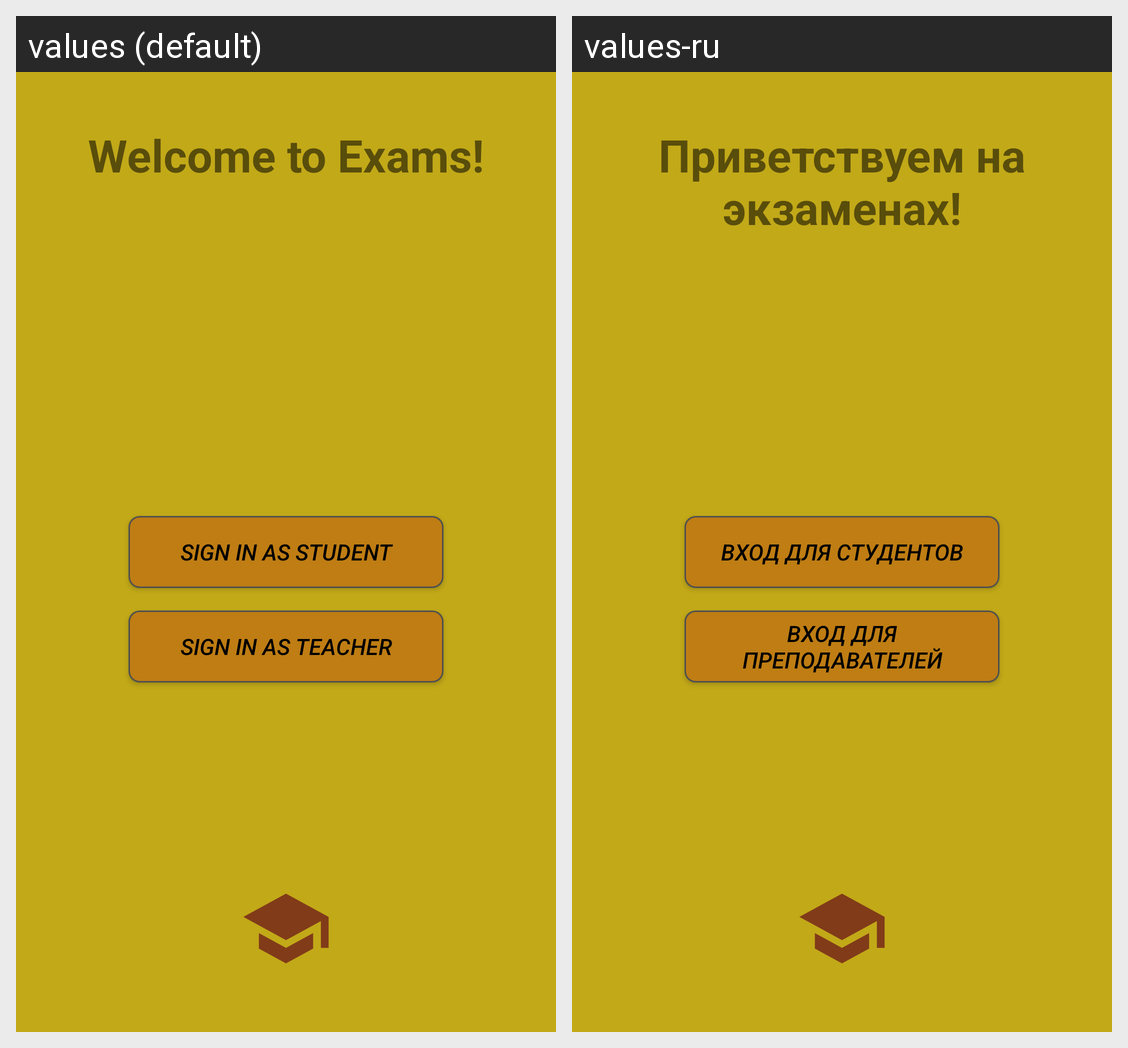

The same Android screen rendered under two of its app's locales, left to right. List the strings drawn on it with the default value and each locale's translation.
Android screen res/layout/activity_welcome.xml rendered under 2 locales, left to right: values (default), values-ru. Device: Nexus 5 (rendered at 1080×1920; each locale shown at half size, 540×960, under a caption strip naming it); theme AppTheme.
Strings drawn on this screen, with the default value and each locale's value (text and hints the layout hard-codes, and strings that could not be matched under every locale, appear in the picture but are not listed):

welcomeText
  values: Welcome to Exams!
  values-ru: Приветствуем на экзаменах!

start_button_student_text
  values: Sign In as Student
  values-ru: Вход для студентов

start_button_teacher_text
  values: Sign In as Teacher
  values-ru: Вход для преподавателей
